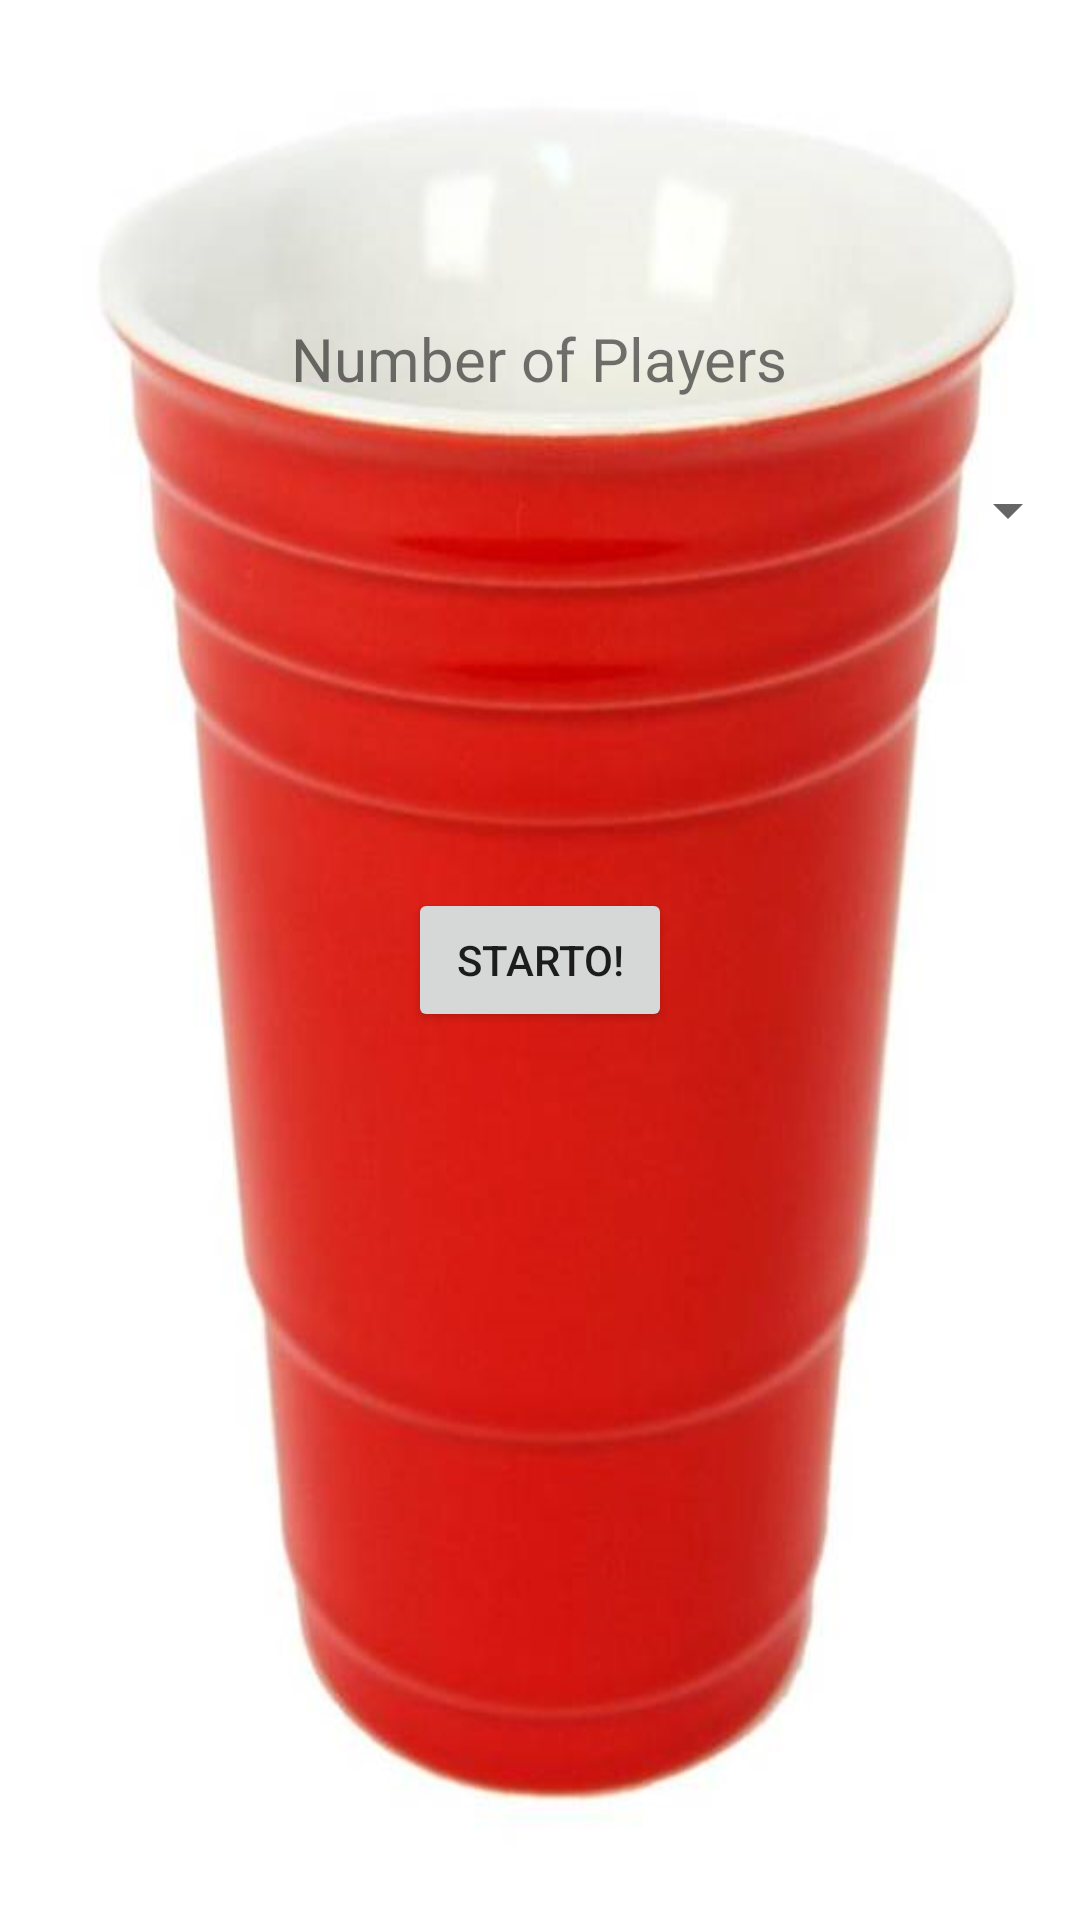

Android layout source for this screen:
<!-- AndroidManifest.xml: application theme AppFullScreenTheme -->
<!-- res/layout/activity_starting.xml -->
<?xml version="1.0" encoding="utf-8"?>
<RelativeLayout xmlns:android="http://schemas.android.com/apk/res/android"
    xmlns:app="http://schemas.android.com/apk/res-auto"
    xmlns:tools="http://schemas.android.com/tools"
    android:layout_width="match_parent"
    android:layout_height="match_parent"
    tools:context="com.example.david.drunkdriving.startingActivity">

    <Button
        android:id="@+id/toMainButton"
        android:layout_width="wrap_content"
        android:layout_height="wrap_content"
        android:layout_centerHorizontal="true"
        android:layout_centerVertical="true"
        android:onClick="startMainActivity"
        android:text="Starto!" />

    <TextView
        android:layout_width="wrap_content"
        android:layout_height="wrap_content"
        android:layout_marginTop="106dp"
        android:text="Number of Players"
        android:textSize="20sp"
        android:id="@+id/textView2"
        android:layout_alignParentTop="true"
        android:layout_centerHorizontal="true" />

    <Spinner
        android:id="@+id/spinner2"
        android:layout_width="match_parent"
        android:layout_height="wrap_content"
        android:layout_alignParentStart="true"
        android:layout_below="@+id/textView2"
        android:layout_marginTop="17dp"
        android:gravity="center"
        android:padding="20dp" />

</RelativeLayout>
<!-- resources referenced by this layout -->
<resources>
  <style name="AppFullScreenTheme" parent="Theme.AppCompat.Light.NoActionBar">
          <item name="android:windowNoTitle">true</item>
          <item name="android:windowActionBar">false</item>
          <item name="android:windowFullscreen">true</item>
          <item name="android:windowContentOverlay">@null</item>
          <item name="android:windowBackground">@drawable/bg_redcup</item>
      </style>
  <!-- drawable bg_redcup: png bitmap (drawable, 291078 bytes) -->
</resources>
